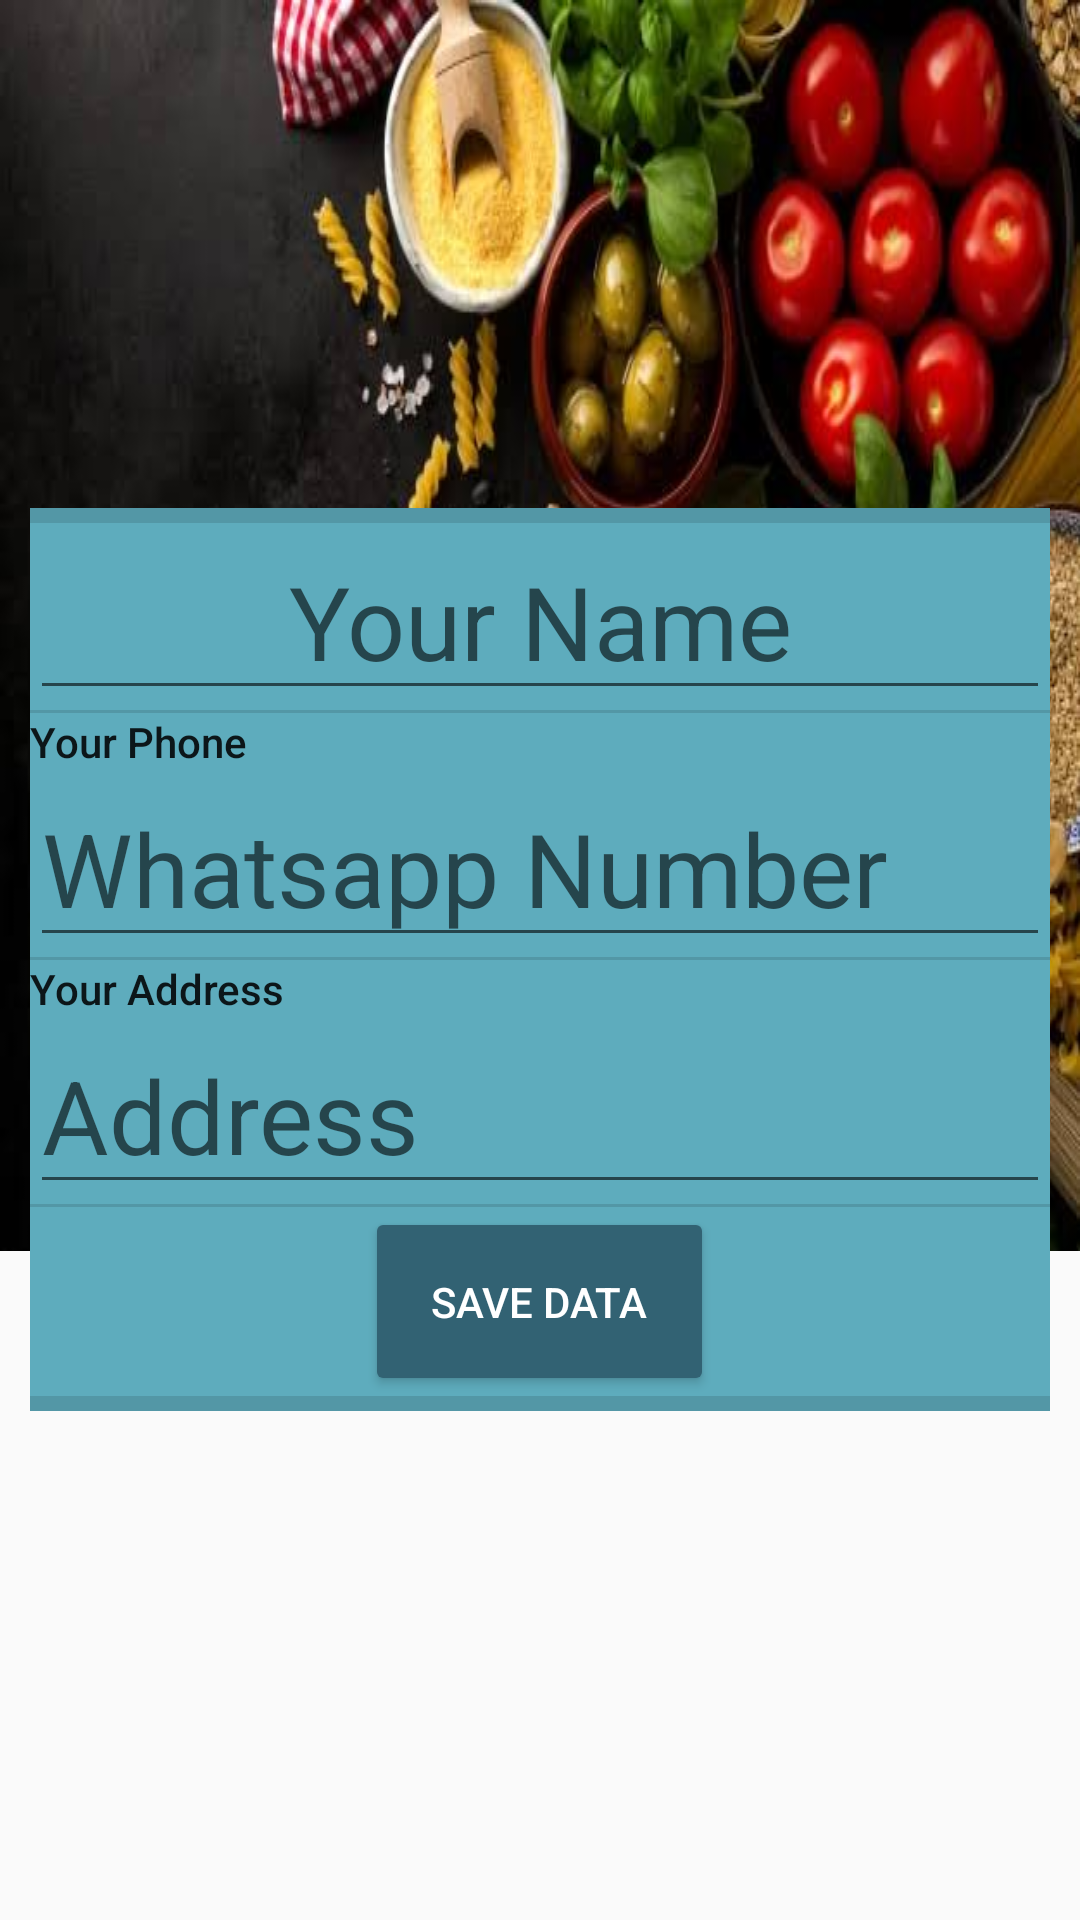

This screen was rendered from an Android layout file. Write that file and the resources it references.
<!-- AndroidManifest.xml: application theme AppTheme -->
<!-- res/layout/activity_profile.xml -->
<?xml version="1.0" encoding="utf-8"?>
<FrameLayout xmlns:android="http://schemas.android.com/apk/res/android"
    xmlns:app="http://schemas.android.com/apk/res-auto"
    xmlns:tools="http://schemas.android.com/tools"
    android:layout_width="match_parent"
    android:layout_height="match_parent"
    tools:context=".ProfileActivity">

    <ImageView
        android:id="@+id/imageView2"
        android:layout_width="match_parent"
        android:layout_height="wrap_content"
        android:scaleType="fitXY"
        app:srcCompat="@drawable/profile_screan" />


        <LinearLayout
            android:layout_width="match_parent"
            android:layout_height="wrap_content"
            android:layout_gravity="center"
            android:layout_margin="10dp"
            android:background="@color/colorPrimary"
            android:orientation="vertical"
            android:layout_marginTop="400dp">

            <View
                android:layout_width="match_parent"
                android:layout_height="5dp"
                android:background="?android:attr/listDivider" />
            <EditText
                android:textAppearance="@style/TextAppearance.AppCompat.Display1"
                android:id="@+id/editPersonName"
                android:layout_width="match_parent"
                android:layout_height="wrap_content"
                android:ems="10"
                android:gravity="center"
                android:hint="@string/your_name"
                android:inputType="textPersonName"
                />

            <View
                android:layout_width="match_parent"
                android:layout_height="1dp"
                android:background="?android:attr/listDivider" />
            <TextView
                android:id="@+id/textView"
                android:layout_width="match_parent"
                android:layout_height="wrap_content"
                android:text="@string/your_phone"
                android:textAppearance="@style/TextAppearance.AppCompat.Body2" />


            <EditText
                android:id="@+id/editPersonPhone"
                android:layout_width="match_parent"
                android:layout_height="wrap_content"
                android:hint="@string/whatsapp_number"
                android:inputType="numberDecimal"
                android:maxLength="11"
                android:textAppearance="@style/TextAppearance.AppCompat.Display1" />

            <View
                android:id="@+id/divider"
                android:layout_width="match_parent"
                android:layout_height="1dp"
                android:background="?android:attr/listDivider" />
            <TextView
                android:id="@+id/textView2"
                android:layout_width="match_parent"
                android:layout_height="wrap_content"
                android:text="@string/your_address"
                android:textAppearance="@style/TextAppearance.AppCompat.Body2" />


            <EditText
                android:id="@+id/editPersonaddress"
                android:layout_width="match_parent"
                android:layout_height="wrap_content"
                android:hint="Address"
                android:textAppearance="@style/TextAppearance.AppCompat.Display1"
                android:gravity="start|top"
                android:inputType="textMultiLine" />

            <View
                android:id="@+id/divider4"
                android:layout_width="match_parent"
                android:layout_height="1dp"
                android:background="?android:attr/listDivider" />

            <Button
                android:id="@+id/save_profile_data"
               android:onClick="saveProfileInfo"
                android:layout_width="wrap_content"
                android:layout_height="wrap_content"
                android:layout_gravity="center"
                android:text="@string/save_data"
                android:padding="22dp"
                android:textColor="#ffffff"
                android:backgroundTint="@color/colorPrimaryDark"/>

            <View
                android:layout_width="match_parent"
                android:layout_height="5dp"
                android:background="?android:attr/listDivider" />
        </LinearLayout>


</FrameLayout>
<!-- resources referenced by this layout -->
<resources>
  <color name="colorPrimary">#5EACBD</color>
  <color name="colorPrimaryDark">#326273</color>
  <!-- drawable profile_screan: jpg bitmap (drawable, 36692 bytes) -->
  <string name="save_data">Save Data</string>
  <string name="whatsapp_number">Whatsapp Number</string>
  <string name="your_address">Your Address</string>
  <string name="your_name">Your Name</string>
  <string name="your_phone">Your Phone</string>
  <style name="AppTheme" parent="Theme.AppCompat.Light.DarkActionBar">
          
          <item name="colorPrimary">@color/colorPrimary</item>
          <item name="colorPrimaryDark">@color/colorPrimaryDark</item>
          <item name="colorAccent">@color/colorAccent</item>
      </style>
  <color name="colorAccent">#AAA3A3</color>
</resources>
